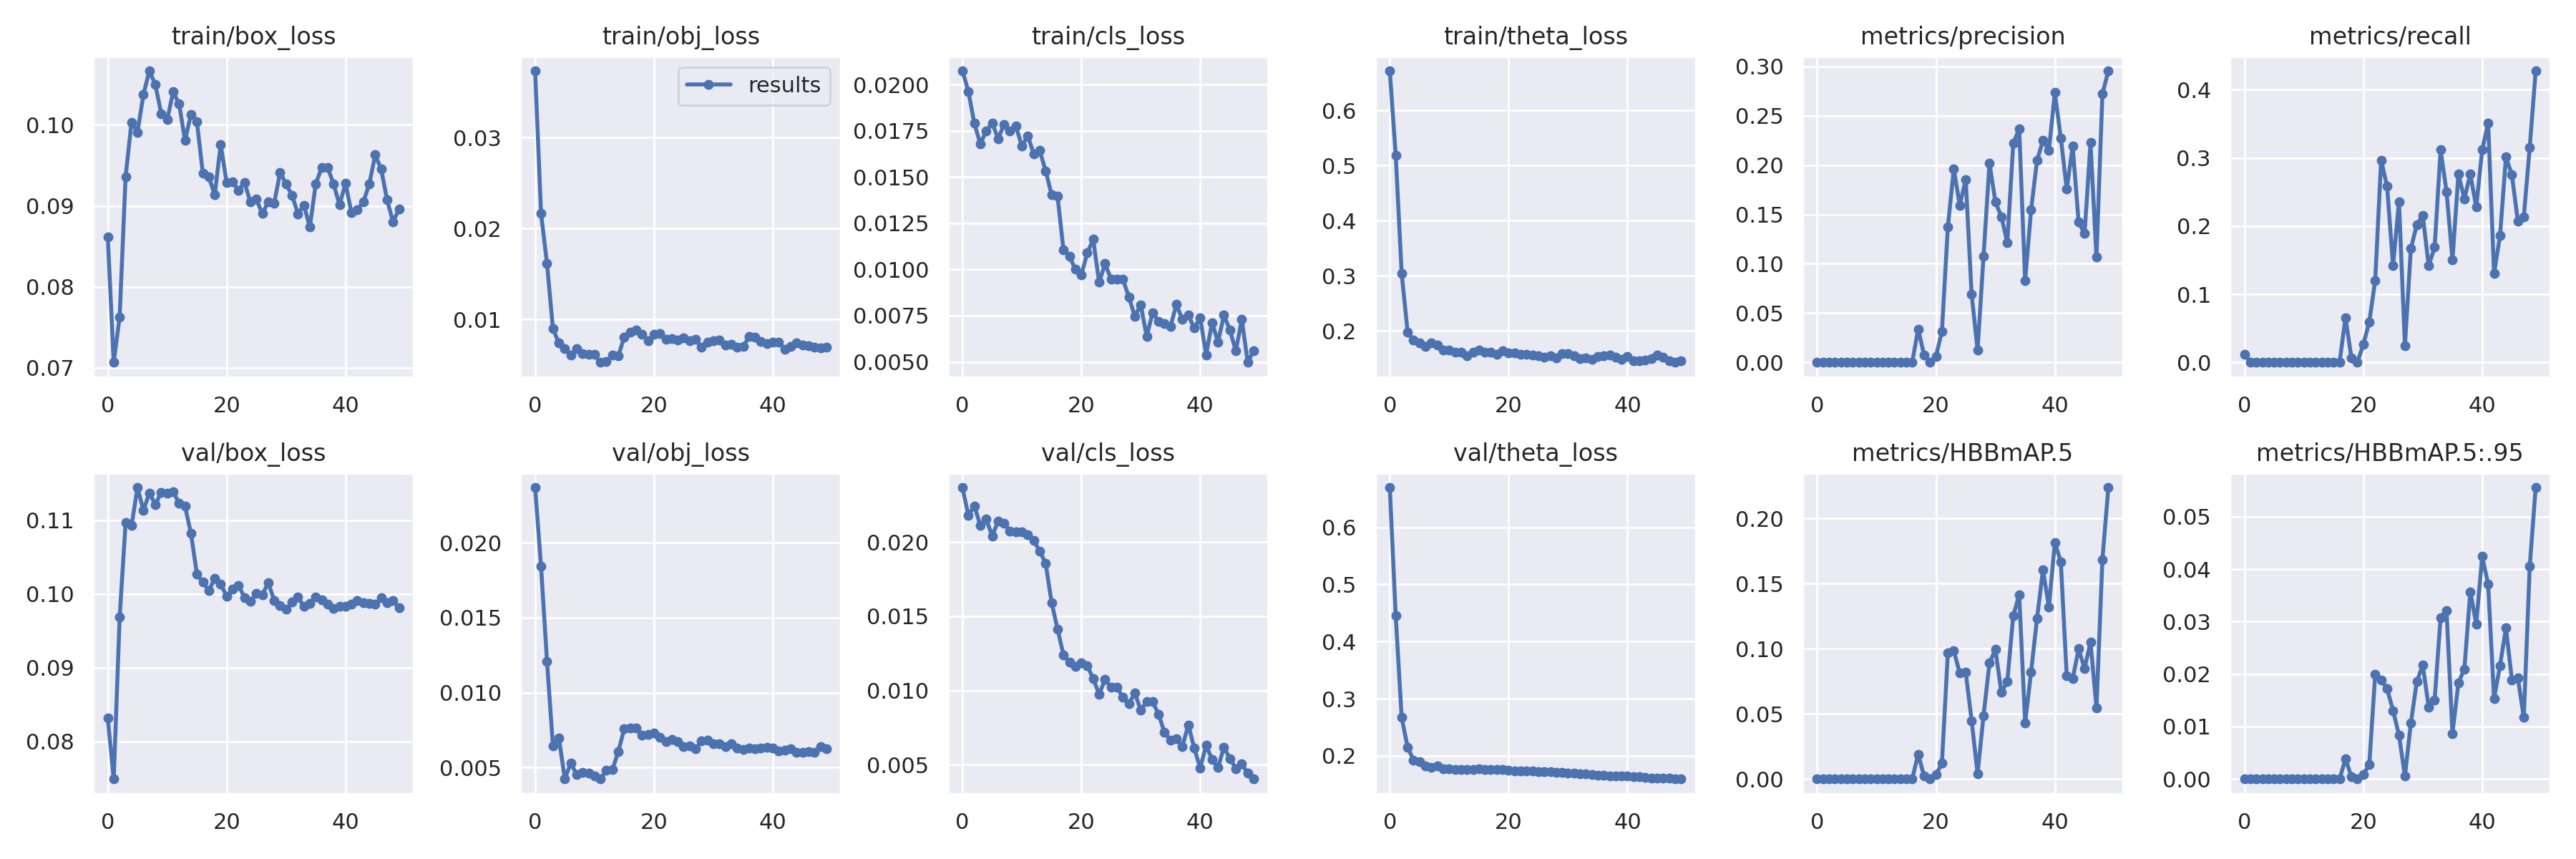

The data file committed next to this chart (first rows):
epoch, train/box_loss, train/obj_loss, train/cls_loss, train/theta_loss, metrics/precision, metrics/recall, metrics/HBBmAP.5, metrics/HBBmAP.5:.95, val/box_loss, val/obj_loss, val/cls_loss, val/theta_loss, x/lr0, x/lr1, x/lr2
0, 0.0862, 0.03735, 0.02075, 0.6721, 0.0005269, 0.01219, 0.0002735, 5.4692e-05, 0.08317, 0.02368, 0.02367, 0.6696, 0.00188, 0.00188, 0.08308
1, 0.07067, 0.02167, 0.01964, 0.5191, 0, 0, 0, 0, 0.0749, 0.01842, 0.02178, 0.4452, 0.003767, 0.003767, 0.06607
2, 0.0763, 0.01615, 0.01791, 0.3046, 0, 0, 0, 0, 0.09684, 0.0121, 0.02243, 0.2671, 0.005642, 0.005642, 0.04904
3, 0.09361, 0.008969, 0.01681, 0.1986, 0, 0, 0, 0, 0.1096, 0.006438, 0.02113, 0.2153, 0.007496, 0.007496, 0.032
4, 0.1003, 0.007403, 0.01748, 0.1833, 0, 0, 0, 0, 0.1092, 0.006984, 0.02155, 0.1927, 0.009321, 0.009321, 0.01492
5, 0.0991, 0.0068, 0.01793, 0.1784, 0, 0, 0, 0, 0.1144, 0.004237, 0.02041, 0.1897, 0.009804, 0.009804, 0.009804
6, 0.1037, 0.006099, 0.01708, 0.172, 0, 0, 0, 0, 0.1113, 0.005309, 0.0214, 0.1819, 0.009804, 0.009804, 0.009804
7, 0.1067, 0.00676, 0.01784, 0.1784, 0, 0, 0, 0, 0.1137, 0.004527, 0.02127, 0.18, 0.009719, 0.009719, 0.009719
8, 0.105, 0.006215, 0.01749, 0.1745, 0, 0, 0, 0, 0.1121, 0.004671, 0.02073, 0.1821, 0.009619, 0.009619, 0.009619
9, 0.1014, 0.006153, 0.01775, 0.1656, 0, 0, 0, 0, 0.1138, 0.004646, 0.02067, 0.1775, 0.009505, 0.009505, 0.009505
10, 0.1006, 0.006122, 0.01667, 0.1657, 0, 0, 0, 0, 0.1136, 0.00444, 0.0207, 0.1777, 0.009377, 0.009377, 0.009377
11, 0.1041, 0.005275, 0.01722, 0.162, 0, 0, 0, 0, 0.1139, 0.004261, 0.02048, 0.176, 0.009236, 0.009236, 0.009236
12, 0.1026, 0.005334, 0.01626, 0.1616, 0, 0, 0, 0, 0.1123, 0.004808, 0.02012, 0.1761, 0.009082, 0.009082, 0.009082
13, 0.09808, 0.006057, 0.01643, 0.1555, 0, 0, 0, 0, 0.1119, 0.004853, 0.01937, 0.1763, 0.008916, 0.008916, 0.008916
14, 0.1013, 0.005997, 0.01533, 0.1611, 0, 0, 0, 0, 0.1082, 0.006071, 0.01857, 0.1766, 0.008738, 0.008738, 0.008738
15, 0.1004, 0.008055, 0.01405, 0.1661, 0, 0, 0, 0, 0.1027, 0.007599, 0.01593, 0.1774, 0.00855, 0.00855, 0.00855
16, 0.09399, 0.008618, 0.01397, 0.1619, 0, 0, 0, 0, 0.1016, 0.007631, 0.01415, 0.1767, 0.008351, 0.008351, 0.008351
17, 0.09355, 0.008807, 0.01105, 0.1616, 0.0338, 0.06579, 0.01908, 0.00384, 0.1005, 0.007658, 0.01238, 0.1764, 0.008143, 0.008143, 0.008143
18, 0.09139, 0.008376, 0.0107, 0.1578, 0.007518, 0.006579, 0.002193, 0.0004385, 0.1021, 0.007168, 0.0119, 0.1757, 0.007927, 0.007927, 0.007927
19, 0.09757, 0.00767, 0.01002, 0.1642, 0, 0, 0, 0, 0.1013, 0.007206, 0.01162, 0.1756, 0.007703, 0.007703, 0.007703
20, 0.09287, 0.008349, 0.009693, 0.1603, 0.006231, 0.02632, 0.003311, 0.0009004, 0.09969, 0.007288, 0.01188, 0.1749, 0.007472, 0.007472, 0.007472
21, 0.09293, 0.008468, 0.0109, 0.16, 0.03158, 0.05921, 0.0122, 0.002704, 0.1007, 0.007008, 0.01167, 0.174, 0.007236, 0.007236, 0.007236
22, 0.09194, 0.00781, 0.01162, 0.1576, 0.1375, 0.1202, 0.09704, 0.01995, 0.1012, 0.006748, 0.0108, 0.1735, 0.006995, 0.006995, 0.006995
23, 0.09288, 0.007879, 0.009305, 0.1574, 0.1963, 0.2967, 0.09834, 0.01884, 0.09952, 0.006853, 0.009755, 0.1735, 0.00675, 0.00675, 0.00675
24, 0.09047, 0.007733, 0.01031, 0.1565, 0.1592, 0.2582, 0.08137, 0.01724, 0.09901, 0.006724, 0.01074, 0.1732, 0.006501, 0.006501, 0.006501
25, 0.0908, 0.007984, 0.00948, 0.1557, 0.1855, 0.1417, 0.08195, 0.01307, 0.1, 0.006401, 0.01024, 0.173, 0.006251, 0.006251, 0.006251
26, 0.08903, 0.007661, 0.009479, 0.1529, 0.0689, 0.2357, 0.04483, 0.008391, 0.09987, 0.006468, 0.01024, 0.1726, 0.006, 0.006, 0.006
27, 0.09052, 0.007817, 0.009459, 0.1547, 0.01266, 0.02439, 0.003831, 0.0005646, 0.1015, 0.006257, 0.009533, 0.1721, 0.005749, 0.005749, 0.005749
28, 0.09034, 0.006943, 0.008512, 0.1516, 0.1075, 0.167, 0.04869, 0.01068, 0.09914, 0.006762, 0.009102, 0.1716, 0.005499, 0.005499, 0.005499
29, 0.09413, 0.007478, 0.007464, 0.1587, 0.2019, 0.2019, 0.08905, 0.01857, 0.09846, 0.006807, 0.009826, 0.1711, 0.00525, 0.00525, 0.00525
30, 0.09268, 0.007667, 0.00809, 0.159, 0.1626, 0.216, 0.09946, 0.02172, 0.0979, 0.006584, 0.008696, 0.1704, 0.005005, 0.005005, 0.005005
31, 0.09131, 0.007721, 0.006381, 0.1545, 0.1478, 0.1417, 0.06639, 0.01373, 0.09889, 0.006605, 0.009258, 0.1695, 0.004764, 0.004764, 0.004764
32, 0.08901, 0.007211, 0.007654, 0.1494, 0.1215, 0.169, 0.07495, 0.01508, 0.09959, 0.006418, 0.009243, 0.1691, 0.004528, 0.004528, 0.004528
33, 0.09007, 0.007294, 0.007201, 0.1511, 0.2219, 0.3116, 0.1252, 0.03081, 0.0983, 0.006571, 0.00841, 0.1682, 0.004297, 0.004297, 0.004297
34, 0.08739, 0.006929, 0.007064, 0.1483, 0.2369, 0.2506, 0.1415, 0.03213, 0.09868, 0.006298, 0.007168, 0.1672, 0.004073, 0.004073, 0.004073
35, 0.09273, 0.00699, 0.006916, 0.1534, 0.08257, 0.1502, 0.04312, 0.008691, 0.09957, 0.006206, 0.006684, 0.1665, 0.003857, 0.003857, 0.003857
36, 0.09473, 0.008127, 0.008102, 0.1557, 0.1545, 0.276, 0.08205, 0.01839, 0.09919, 0.006318, 0.006755, 0.1661, 0.003649, 0.003649, 0.003649
37, 0.09472, 0.008072, 0.007294, 0.1565, 0.2047, 0.2401, 0.1232, 0.02094, 0.09864, 0.006242, 0.006218, 0.1653, 0.00345, 0.00345, 0.00345
38, 0.09269, 0.007582, 0.007531, 0.1531, 0.2248, 0.276, 0.1604, 0.03572, 0.09799, 0.006281, 0.007697, 0.1652, 0.003262, 0.003262, 0.003262
39, 0.0901, 0.007338, 0.006821, 0.1483, 0.2151, 0.228, 0.1323, 0.02956, 0.0983, 0.006368, 0.006133, 0.1653, 0.003084, 0.003084, 0.003084
40, 0.0928, 0.007512, 0.007395, 0.154, 0.2736, 0.3116, 0.1816, 0.04245, 0.09834, 0.006319, 0.004785, 0.1646, 0.002918, 0.002918, 0.002918
41, 0.08915, 0.007508, 0.005385, 0.1462, 0.2277, 0.3511, 0.1667, 0.03715, 0.09859, 0.006111, 0.006314, 0.1638, 0.002764, 0.002764, 0.002764
42, 0.0895, 0.006728, 0.007121, 0.1464, 0.1757, 0.1305, 0.07901, 0.01529, 0.09908, 0.006175, 0.005368, 0.1634, 0.002623, 0.002623, 0.002623
43, 0.09046, 0.007004, 0.006077, 0.1479, 0.219, 0.1858, 0.0769, 0.02167, 0.09879, 0.00624, 0.004813, 0.1625, 0.002495, 0.002495, 0.002495
44, 0.09269, 0.007386, 0.007525, 0.1495, 0.1422, 0.3014, 0.09992, 0.02879, 0.09867, 0.005996, 0.006186, 0.1613, 0.002381, 0.002381, 0.002381
45, 0.09629, 0.00722, 0.006723, 0.1563, 0.1305, 0.275, 0.08471, 0.01891, 0.09858, 0.00601, 0.005415, 0.1611, 0.002281, 0.002281, 0.002281
46, 0.09452, 0.007112, 0.005592, 0.1528, 0.2226, 0.2072, 0.1052, 0.01931, 0.09954, 0.006062, 0.004754, 0.1608, 0.002196, 0.002196, 0.002196
47, 0.09074, 0.006913, 0.007298, 0.1467, 0.1066, 0.2134, 0.05463, 0.01172, 0.0988, 0.005996, 0.005062, 0.1608, 0.002126, 0.002126, 0.002126
48, 0.08801, 0.006872, 0.004971, 0.1431, 0.2722, 0.3155, 0.1683, 0.04052, 0.09907, 0.006379, 0.004437, 0.1596, 0.002071, 0.002071, 0.002071
49, 0.08959, 0.006986, 0.005614, 0.1461, 0.2955, 0.4276, 0.2238, 0.05559, 0.09811, 0.006258, 0.004048, 0.1601, 0.002031, 0.002031, 0.002031
